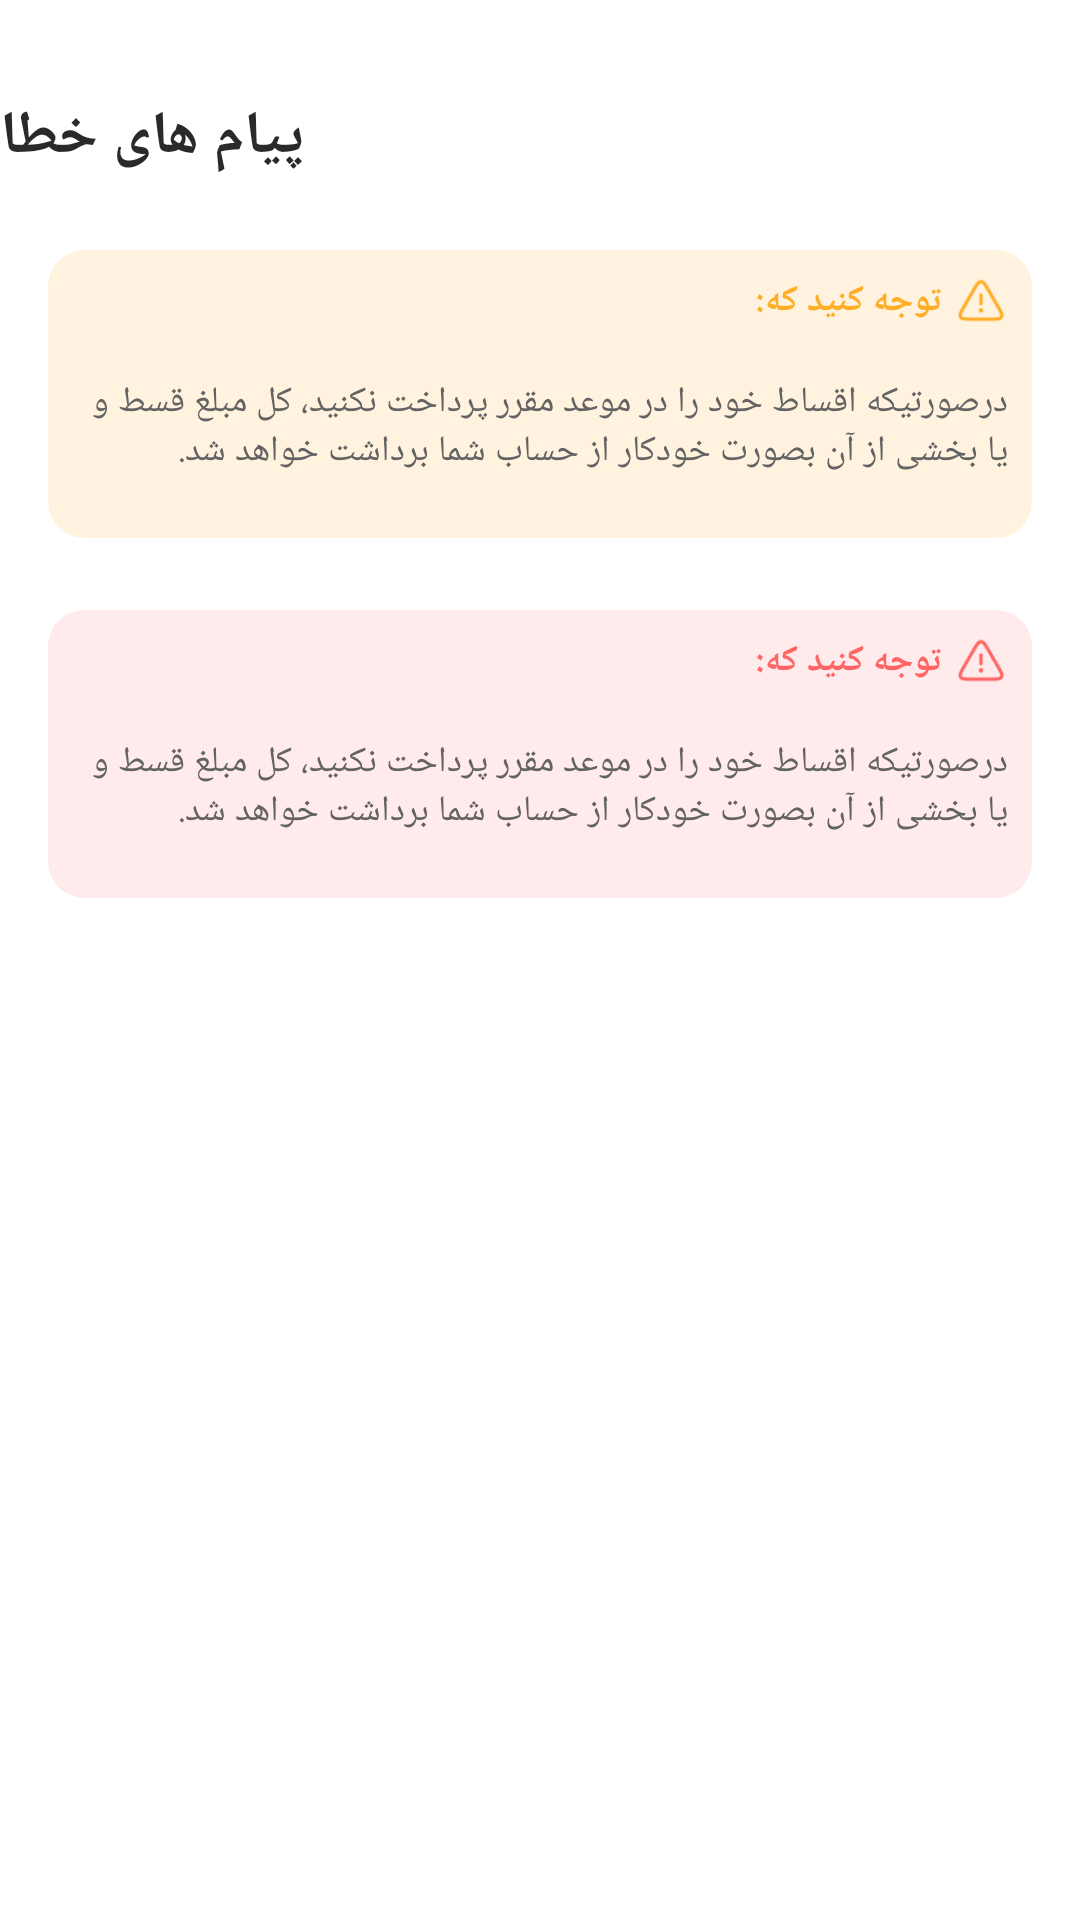

Write the Android layout XML for this screen, with the resource values it uses.
<!-- AndroidManifest.xml: application theme Theme.ZyPodDesignSystem -->
<!-- res/layout/error_message_detail_layout.xml -->
<?xml version="1.0" encoding="utf-8"?>
<androidx.constraintlayout.widget.ConstraintLayout xmlns:android="http://schemas.android.com/apk/res/android"
    android:layout_width="match_parent"
    android:layout_height="match_parent"
    android:layout_margin="12dp"
    android:background="@color/white"
    xmlns:app="http://schemas.android.com/apk/res-auto">

    <TextView
        android:id="@+id/txt_title"
        style="@style/Text.Title"
        android:layout_width="wrap_content"
        android:layout_height="wrap_content"
        android:layout_marginTop="32dp"
        android:text="@string/error_message_text"
        app:layout_constraintStart_toStartOf="parent"
        app:layout_constraintTop_toTopOf="parent" />



    <com.google.android.material.card.MaterialCardView
        android:id="@+id/default_notification"
        style="@style/ErrorMessage.Warning"
        android:layout_marginTop="24dp"
        app:layout_constraintEnd_toEndOf="parent"
        app:layout_constraintStart_toStartOf="parent"
        app:layout_constraintTop_toBottomOf="@+id/txt_title">

        <androidx.constraintlayout.widget.ConstraintLayout
            android:layout_width="match_parent"
            android:layout_margin="8dp"
            android:layout_height="match_parent">


            <ImageView
                android:id="@+id/img_warning"
                android:layout_width="@dimen/small_icon_size"
                android:layout_height="@dimen/small_icon_size"
                android:src="@drawable/alert"
                app:layout_constraintStart_toStartOf="parent"
                app:layout_constraintTop_toTopOf="parent"
                app:tint="@color/warning_color" />

            <TextView
                style="@style/Text.Small"
                android:layout_width="0dp"
                android:layout_height="wrap_content"
                android:layout_marginStart="4dp"
                android:text="توجه کنید که:"
                android:textColor="@color/warning_color"
                android:textStyle="bold"
                app:layout_constraintBottom_toBottomOf="@+id/img_warning"
                app:layout_constraintEnd_toEndOf="parent"
                app:layout_constraintStart_toEndOf="@+id/img_warning"
                app:layout_constraintTop_toTopOf="@+id/img_warning" />


            <TextView
                style="@style/Text.Small"
                android:layout_width="0dp"
                android:layout_height="0dp"
                android:layout_marginTop="4dp"
                android:text="درصورتیکه اقساط خود را در موعد مقرر پرداخت نکنید، کل مبلغ قسط و یا بخشی از آن بصورت خودکار از حساب شما برداشت خواهد شد."
                app:layout_constraintBottom_toBottomOf="parent"
                app:layout_constraintEnd_toEndOf="parent"
                app:layout_constraintStart_toStartOf="parent"
                app:layout_constraintTop_toBottomOf="@+id/img_warning" />



        </androidx.constraintlayout.widget.ConstraintLayout>

    </com.google.android.material.card.MaterialCardView>



    <com.google.android.material.card.MaterialCardView
        android:id="@+id/error_notification"
        style="@style/ErrorMessage.Error"
        android:layout_marginTop="24dp"
        app:layout_constraintEnd_toEndOf="parent"
        app:layout_constraintStart_toStartOf="parent"
        app:layout_constraintTop_toBottomOf="@+id/default_notification">

        <androidx.constraintlayout.widget.ConstraintLayout
            android:layout_margin="8dp"
            android:layout_width="match_parent"
            android:layout_height="match_parent">


            <ImageView
                android:id="@+id/img_error"
                android:layout_width="@dimen/small_icon_size"
                android:layout_height="@dimen/small_icon_size"
                android:src="@drawable/alert"
                app:layout_constraintStart_toStartOf="parent"
                app:layout_constraintTop_toTopOf="parent" />

            <TextView
                style="@style/Text.Small"
                android:layout_width="0dp"
                android:layout_height="wrap_content"
                android:layout_marginStart="4dp"
                android:text="توجه کنید که:"
                android:textColor="@color/error_input_color"
                android:textStyle="bold"
                app:layout_constraintBottom_toBottomOf="@+id/img_error"
                app:layout_constraintEnd_toEndOf="parent"
                app:layout_constraintStart_toEndOf="@+id/img_error"
                app:layout_constraintTop_toTopOf="@+id/img_error" />


            <TextView
                style="@style/Text.Small"
                android:layout_width="0dp"
                android:layout_height="0dp"
                android:layout_marginTop="4dp"
                android:text="درصورتیکه اقساط خود را در موعد مقرر پرداخت نکنید، کل مبلغ قسط و یا بخشی از آن بصورت خودکار از حساب شما برداشت خواهد شد."
                app:layout_constraintBottom_toBottomOf="parent"
                app:layout_constraintEnd_toEndOf="parent"
                app:layout_constraintStart_toStartOf="parent"
                app:layout_constraintTop_toBottomOf="@+id/img_error" />



        </androidx.constraintlayout.widget.ConstraintLayout>

    </com.google.android.material.card.MaterialCardView>




</androidx.constraintlayout.widget.ConstraintLayout>
<!-- resources referenced by this layout -->
<resources>
  <color name="error_input_color">#FF6565</color>
  <color name="warning_color">#FFAE27</color>
  <color name="white">#FFFFFFFF</color>
  <dimen name="small_icon_size">18dp</dimen>
  <!-- drawable alert: png bitmap (drawable, 1048 bytes) -->
  <string name="error_message_text">پیام های خطا</string>
  <style name="ErrorMessage.Error">
          <item name="cardBackgroundColor">@color/error_un_focus_input_boarder_color</item>
          <item name="strokeColor">@color/error_un_focus_input_boarder_color</item>
      </style>
  <style name="ErrorMessage.Warning">
          <item name="cardBackgroundColor">@color/transparent_warning_color</item>
          <item name="strokeColor">@color/transparent_warning_color</item>
      </style>
  <style name="Text.Small">
          <item name="android:textSize">@dimen/text_size_12sp</item>
      </style>
  <style name="Text.Title">
          <item name="android:textColor">@color/dark_gray</item>
          <item name="android:textSize">@dimen/title_text_size</item>
          <item name="android:textStyle">bold</item>
      </style>
  <style name="Theme.ZyPodDesignSystem" parent="Base.Theme.ZyPodDesignSystem" />
  <color name="error_un_focus_input_boarder_color">#FFEBEB</color>
  <color name="transparent_warning_color">#FFF3DF</color>
  <dimen name="text_size_12sp">12sp</dimen>
  <color name="dark_gray">#2A2A2A</color>
  <dimen name="title_text_size">20sp</dimen>
  <style name="Base.Theme.ZyPodDesignSystem" parent="Theme.Material3.Light.NoActionBar">
          
          
  
      </style>
</resources>
